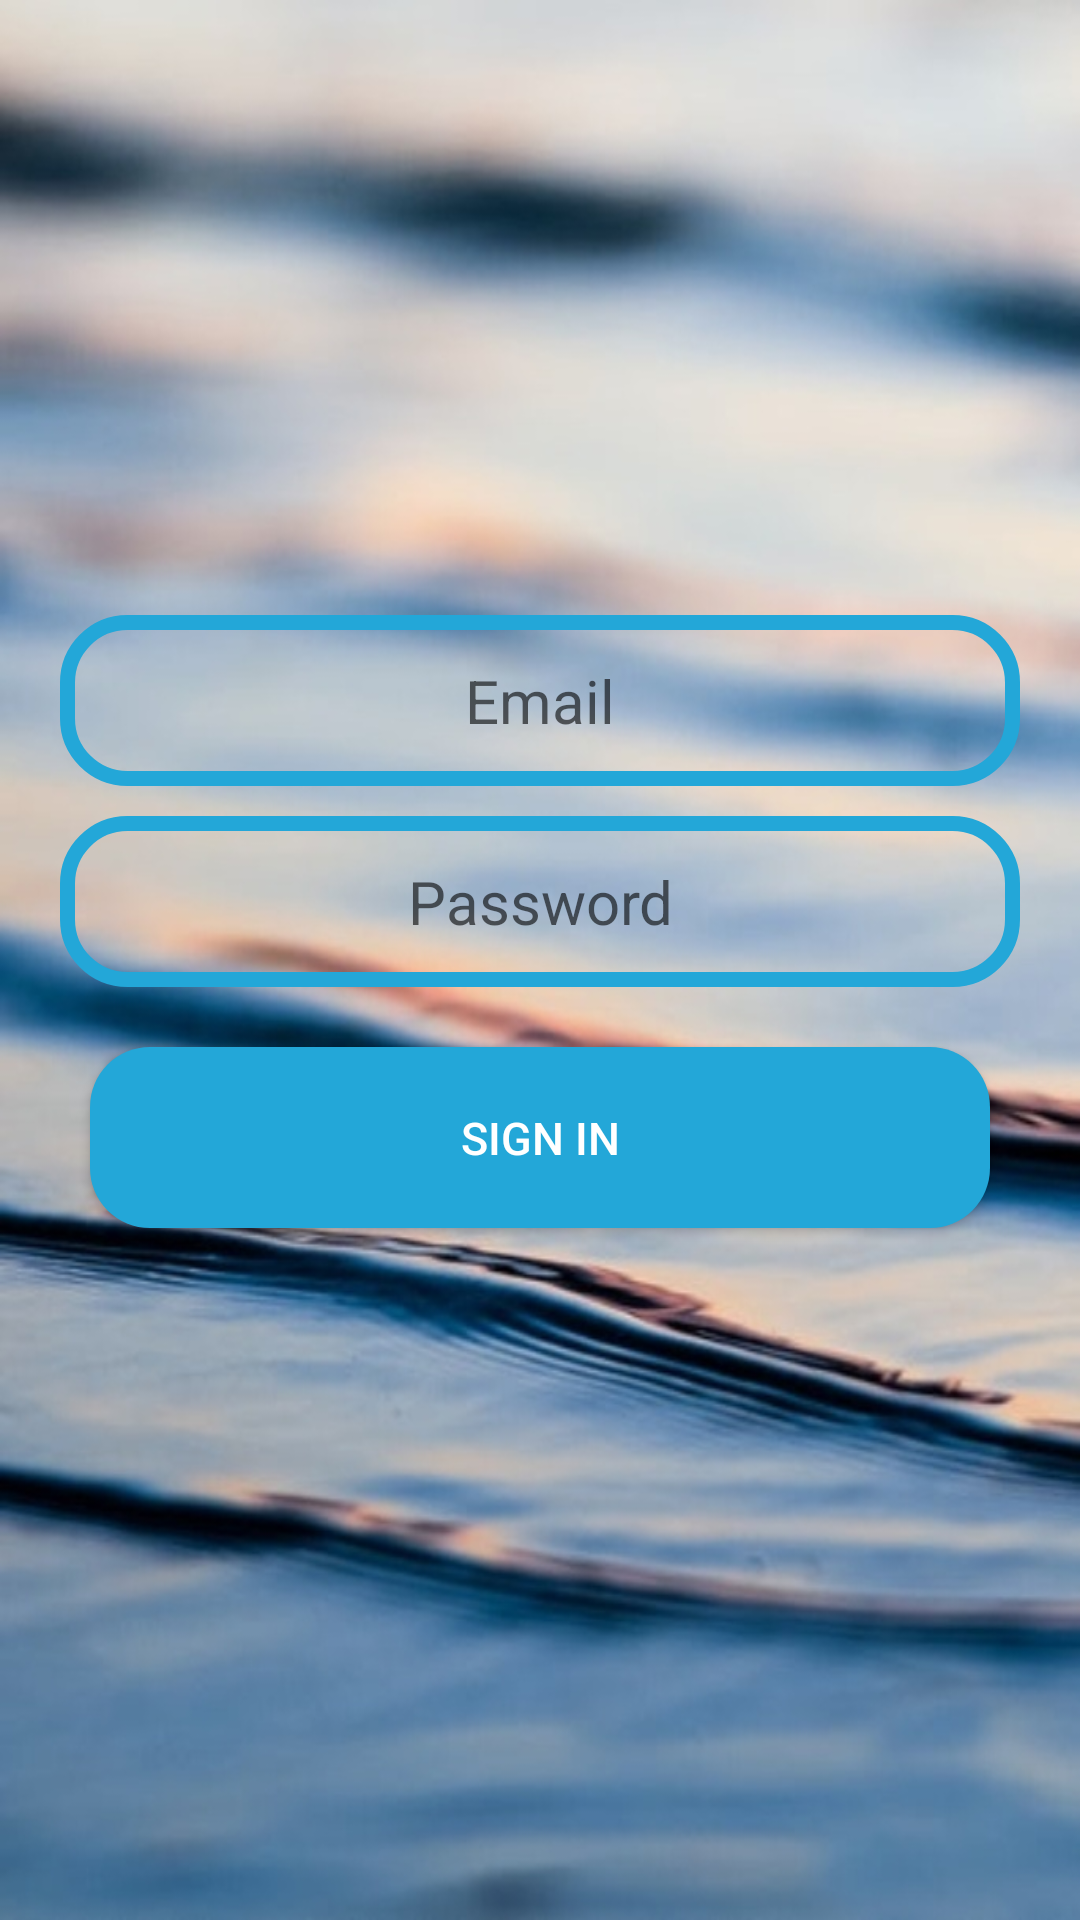

Layout XML and referenced resources for this Android screen:
<!-- AndroidManifest.xml: application theme AppTheme -->
<!-- res/layout/activity_login.xml -->
<?xml version="1.0" encoding="utf-8"?>
<LinearLayout xmlns:android="http://schemas.android.com/apk/res/android"
    xmlns:app="http://schemas.android.com/apk/res-auto"
    xmlns:tools="http://schemas.android.com/tools"
    android:layout_width="match_parent"
    android:layout_height="match_parent"
    android:gravity="center_horizontal"
    android:orientation="vertical"
    android:background="@drawable/home"
    tools:context=".LoginActivity">




    <LinearLayout
        android:id="@+id/email_login_form"
        android:layout_marginTop="190dp"
        android:layout_marginLeft="20dp"
        android:layout_marginRight="20dp"
        android:layout_width="match_parent"
        android:layout_height="wrap_content"
        android:orientation="vertical">



        <EditText
            android:id="@+id/login_email"
            android:layout_width="match_parent"
            android:layout_height="wrap_content"
            android:hint="@string/prompt_email"
            android:inputType="textEmailAddress"
            android:textSize="20sp"
            android:textColor="#ffff"
            android:maxLines="1"
            android:textAlignment="center"
            android:background="@drawable/input"
            android:paddingTop="15dp"
            android:paddingBottom="15dp"
            android:layout_marginBottom="10dp"
            android:layout_marginTop="15dp"/>



        <EditText
            android:id="@+id/login_password"
            android:layout_width="match_parent"
            android:layout_height="wrap_content"
            android:hint="@string/prompt_password"
            android:textSize="20sp"
            android:textColor="#ffff"
            android:textAlignment="center"
            android:imeActionLabel="sign in"
            android:inputType="textPassword"
            android:maxLines="1"
            android:singleLine="true"
            android:background="@drawable/input"
            android:paddingBottom="15dp"
            android:paddingTop="15dp"/>

        <Button
            android:id="@+id/login_button"
            android:layout_width="match_parent"
            android:layout_height="wrap_content"
            android:layout_alignParentBottom="true"
            android:layout_marginLeft="10dp"
            android:layout_marginRight="10dp"
            android:layout_marginBottom="20dp"
            android:layout_marginTop="20dp"
            android:background="@drawable/button1"
            android:padding="20dp"
            android:text="@string/sign_in"
            android:textColor="#ffff"
            android:textSize="15sp" />

    </LinearLayout>

</LinearLayout>
<!-- resources referenced by this layout -->
<resources>
  <!-- drawable button1 (drawable) -->
  <?xml version="1.0" encoding="utf-8"?>
  <shape xmlns:android="http://schemas.android.com/apk/res/android">
      <solid android:color="@color/colorPrimaryDark"></solid>
      <corners android:radius="20dp"></corners>
  
  </shape>
  <!-- drawable home: png bitmap (drawable, 653334 bytes) -->
  <!-- drawable input (drawable) -->
  <?xml version="1.0" encoding="utf-8"?>
  <shape xmlns:android="http://schemas.android.com/apk/res/android">
      <stroke android:color="@color/colorPrimaryDark"
          android:width="5dp"></stroke>
      <corners android:radius="20dp"></corners>
  </shape>
  <string name="prompt_email">Email</string>
  <string name="prompt_password">Password </string>
  <string name="sign_in">Sign in</string>
  <style name="AppTheme" parent="Theme.AppCompat.DayNight.DarkActionBar">
          
          <item name="colorPrimary">@color/colorPrimaryDark</item>
          <item name="colorPrimaryDark">@color/colorPrimaryDark</item>
          <item name="colorAccent">@color/colorAccent</item>
      </style>
  <color name="colorPrimaryDark">#23A7D8</color>
  <color name="colorAccent">#D81B60</color>
</resources>
